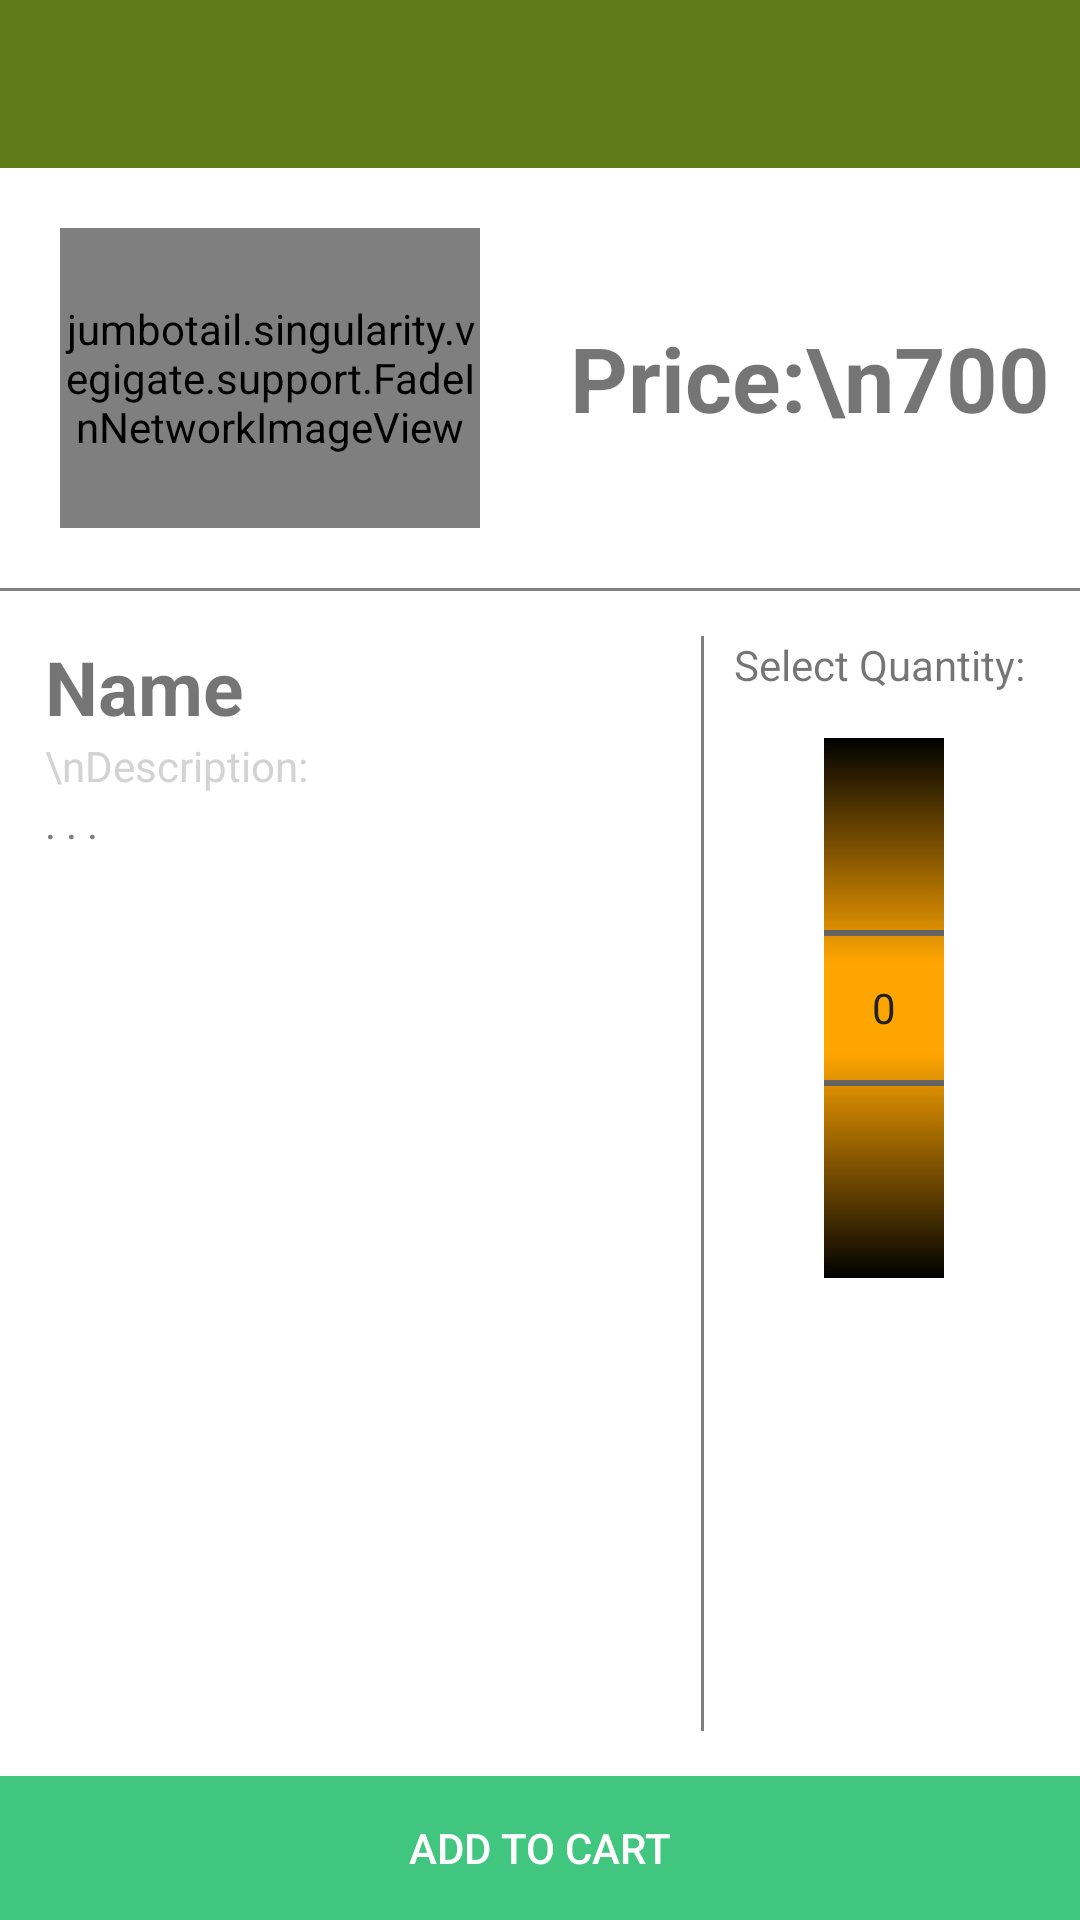

Layout XML and referenced resources for this Android screen:
<!-- AndroidManifest.xml: application theme AppTheme -->
<!-- res/layout/activity_add_to_cart.xml -->
<?xml version="1.0" encoding="utf-8"?>
<RelativeLayout xmlns:android="http://schemas.android.com/apk/res/android"
    xmlns:app="http://schemas.android.com/apk/res-auto"
    xmlns:tools="http://schemas.android.com/tools"
    android:layout_width="match_parent"
    android:layout_height="match_parent"
    tools:context="com.books.titlez.activity.AddToCartActivity">

    <include
        android:id="@+id/app_bar"
        layout="@layout/app_bar" />


    
    <LinearLayout
        android:layout_width="match_parent"
        android:layout_height="match_parent"
        android:layout_above="@+id/add_to_cart"
        android:layout_below="@+id/app_bar"
        android:orientation="vertical">

        
        <LinearLayout
            android:layout_width="match_parent"
            android:layout_height="wrap_content"
            android:orientation="horizontal">

            <jumbotail.singularity.vegigate.support.FadeInNetworkImageView
                android:id="@+id/image"
                android:layout_weight="1"
                android:layout_width="100dp"
                android:layout_height="100dp"
                android:layout_margin="20dp"
                android:src="@mipmap/loading" />

            <LinearLayout
                android:padding="10dp"
                android:layout_gravity="center"
                android:gravity="center"
                android:orientation="vertical"
                android:layout_width="wrap_content"
                android:layout_height="wrap_content">


                <TextView
                    android:id="@+id/price"
                    android:layout_width="wrap_content"
                    android:layout_height="wrap_content"
                    android:gravity="center"
                    android:text="Price:\n700"
                    android:textSize="30dp"
                    android:textStyle="bold" />
            </LinearLayout>

        </LinearLayout>

        <View
            android:layout_width="match_parent"
            android:layout_height="1dp"
            android:background="@color/Gray" />

        
        <LinearLayout
            android:layout_width="match_parent"
            android:layout_height="match_parent"
            android:layout_margin="15dp"
            android:orientation="horizontal">
            
            <LinearLayout
                android:layout_width="0dp"
                android:layout_height="wrap_content"
                android:layout_marginEnd="10dp"
                android:layout_marginRight="10dp"
                android:layout_weight="1"
                android:orientation="vertical">

                <ScrollView
                    android:layout_width="match_parent"
                    android:layout_height="match_parent">

                    <LinearLayout
                        android:layout_width="match_parent"
                        android:layout_height="match_parent"
                        android:orientation="vertical">

                        <TextView
                            android:id="@+id/name"
                            android:layout_width="wrap_content"
                            android:layout_height="wrap_content"
                            android:text="Name"
                            android:textSize="25sp"
                            android:textStyle="bold" />




                        <TextView

                            android:layout_width="wrap_content"
                            android:layout_height="wrap_content"
                            android:text="\nDescription:"
                            android:textColor="@color/LightGrey" />

                        <TextView
                            android:layout_width="wrap_content"
                            android:layout_height="wrap_content"
                            android:text=". . . "
                            android:textColor="@color/Gray" />
                    </LinearLayout>
                </ScrollView>
            </LinearLayout>

            <View
                android:layout_width="1dp"
                android:layout_height="match_parent"
                android:background="@color/Gray" />

            
            <LinearLayout
                android:layout_width="wrap_content"
                android:layout_height="fill_parent"
                android:layout_marginLeft="10dp"
                android:orientation="vertical">
                
                <LinearLayout
                    android:layout_width="fill_parent"
                    android:layout_height="0dp"
                    android:layout_weight="1"
                    android:orientation="vertical">

                    <TextView
                        android:layout_width="wrap_content"
                        android:layout_height="wrap_content"
                        android:layout_marginBottom="15dp"
                        android:text="Select Quantity: " />

                    <NumberPicker
                        android:id="@+id/numberPicker"
                        android:layout_width="40dp"
                        android:layout_height="wrap_content"
                        android:layout_centerInParent="true"
                        android:layout_gravity="center_horizontal"
                        android:background="@color/Orange"
                        android:solidColor="@color/Black" />
                </LinearLayout>


            </LinearLayout>

        </LinearLayout>
    </LinearLayout>


    
    <LinearLayout
        android:id="@+id/add_to_cart"
        android:layout_width="match_parent"
        android:layout_height="wrap_content"
        android:layout_alignParentBottom="true"
        android:layout_gravity="bottom|center"
        android:orientation="horizontal">

        <Button
            android:layout_width="match_parent"
            android:layout_height="wrap_content"
            android:background="#ff40c67e"
            android:onClick="cart"
            android:padding="5dp"
            android:text="Add to Cart"
            android:textColor="@color/White" />
    </LinearLayout>
</RelativeLayout>
<!-- res/layout/app_bar.xml (included above) -->
<?xml version="1.0" encoding="utf-8"?>

<android.support.v7.widget.Toolbar
    xmlns:android="http://schemas.android.com/apk/res/android"
    xmlns:app="http://schemas.android.com/apk/res-auto"
    android:layout_width="match_parent"
    android:layout_height="wrap_content"
    android:background="@color/colorPrimaryDark"
    app:theme="@style/MyCustomToolbarTheme"
    app:popupTheme="@style/ThemeOverlay.AppCompat.Light"
    >

</android.support.v7.widget.Toolbar>
<!-- resources referenced by this layout -->
<resources>
  <color name="Black">#000000</color>
  <color name="Gray">#808080</color>
  <color name="LightGrey">#D3D3D3</color>
  <color name="Orange">#FFA500</color>
  <color name="White">#FFFFFF</color>
  <color name="colorPrimaryDark">#607b19</color>
  <!-- mipmap loading: png bitmap (mipmap-mdpi, 1383 bytes) -->
  <style name="MyCustomToolbarTheme" parent="ThemeOverlay.AppCompat.Light">
          <item name="android:textColorPrimary">@color/White</item>
          <item name="android:textColorSecondary">@color/White</item>
      </style>
  <style name="AppTheme" parent="AppTheme.Base">
      </style>
  <style name="AppTheme.Base" parent="Theme.AppCompat.Light.NoActionBar">
          <item name="android:textColorPrimary">@color/colorPrimaryText</item>
          <item name="android:textColorSecondary">@color/colorSecondaryText</item>
          <item name="colorPrimary">@color/colorPrimary</item>
          <item name="colorPrimaryDark">@color/colorPrimaryDark</item>
          <item name="colorAccent">@color/colorAccent</item>
          <item name="colorControlHighlight">@color/colorHighlight</item>
          <item name="android:windowBackground">@android:color/white</item>
      </style>
  <color name="colorPrimaryText">#212121</color>
  <color name="colorSecondaryText">#727272</color>
  <color name="colorPrimary">#607b19</color>
  <color name="colorAccent">#FF9800</color>
  <color name="colorHighlight">#b6b6b6</color>
</resources>
